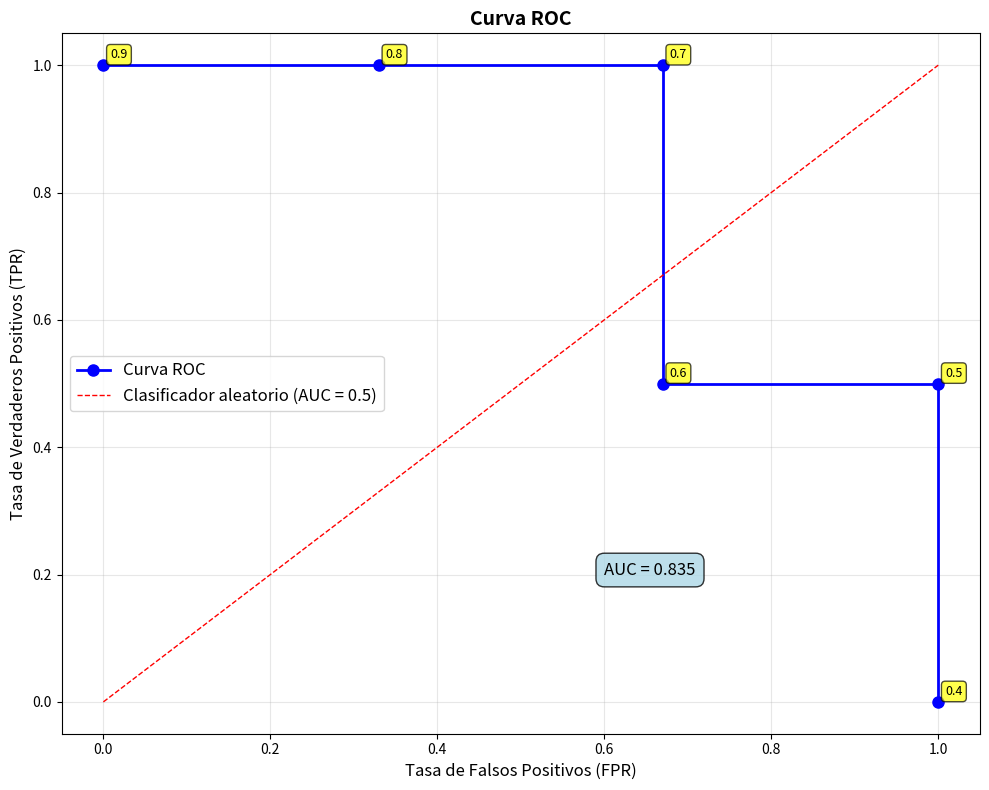

Python code for this plot:
import matplotlib.pyplot as plt
import numpy as np

# Datos proporcionados
umbrales = [0.9, 0.8, 0.7, 0.6, 0.5, 0.4]
tpr = [1.0, 1.0, 1.0, 0.5, 0.5, 0.0]  # Tasa de Verdaderos Positivos
fpr = [0.0, 0.33, 0.67, 0.67, 1.0, 1.0]  # Tasa de Falsos Positivos

# Configuración de la gráfica
plt.figure(figsize=(10, 8))
plt.plot(fpr, tpr, 'b-', marker='o', linewidth=2, markersize=8, label='Curva ROC')

# Línea diagonal de referencia (clasificador aleatorio)
plt.plot([0, 1], [0, 1], 'r--', linewidth=1, label='Clasificador aleatorio (AUC = 0.5)')

# Personalización de la gráfica
plt.xlabel('Tasa de Falsos Positivos (FPR)', fontsize=12)
plt.ylabel('Tasa de Verdaderos Positivos (TPR)', fontsize=12)
plt.title('Curva ROC', fontsize=14, fontweight='bold')
plt.grid(True, alpha=0.3)
plt.legend(fontsize=12)
plt.xlim([-0.05, 1.05])
plt.ylim([-0.05, 1.05])

# Añadir etiquetas con los umbrales
for i, umbral in enumerate(umbrales):
    plt.annotate(f'{umbral}', (fpr[i], tpr[i]), 
                xytext=(5, 5), textcoords='offset points',
                fontsize=9, bbox=dict(boxstyle="round,pad=0.3", fc="yellow", alpha=0.7))

# Calcular AUC (Área bajo la curva) usando la regla del trapecio
auc = np.trapz(tpr, fpr)
plt.text(0.6, 0.2, f'AUC = {auc:.3f}', fontsize=12, 
         bbox=dict(boxstyle="round,pad=0.5", fc="lightblue", alpha=0.8))

plt.tight_layout()
plt.show()

# Mostrar tabla de datos
print("Tabla de datos:")
print("Umbral\tTPR\tFPR")
for i in range(len(umbrales)):
    print(f"{umbrales[i]}\t{tpr[i]}\t{fpr[i]}")